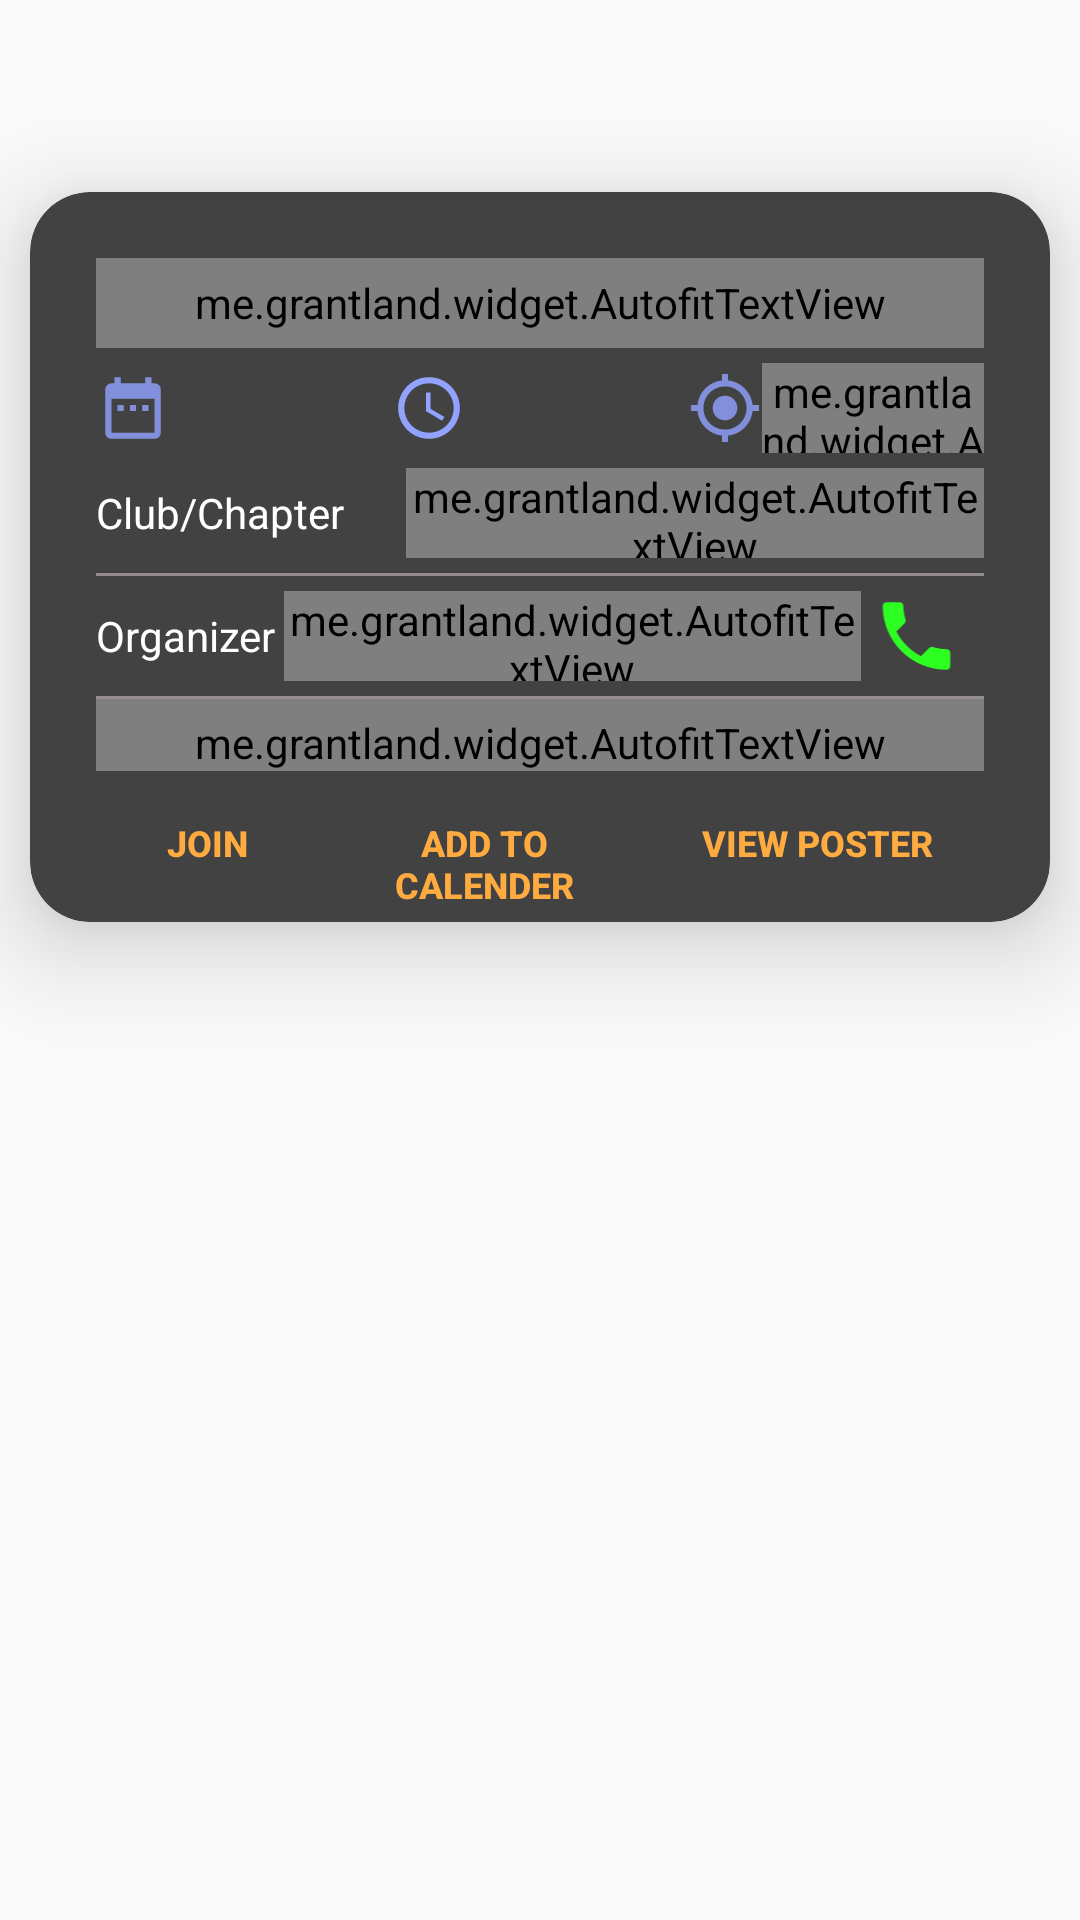

Android layout source for this screen:
<!-- AndroidManifest.xml: application theme AppTheme -->
<!-- res/layout/sem_listview.xml -->
<?xml version="1.0" encoding="utf-8"?>
<android.support.constraint.ConstraintLayout xmlns:android="http://schemas.android.com/apk/res/android"
    xmlns:app="http://schemas.android.com/apk/res-auto"
    xmlns:tools="http://schemas.android.com/tools"
    android:layout_width="match_parent"
    android:layout_height="wrap_content">

    <android.support.v7.widget.CardView
        android:layout_width="match_parent"
        android:layout_height="wrap_content"
        android:layout_margin="10dp"
        app:cardBackgroundColor="@color/dark_bg"
        app:cardCornerRadius="20dp"
        app:cardElevation="20dp"
        app:layout_constraintBottom_toBottomOf="parent"
        app:layout_constraintEnd_toEndOf="parent"
        app:layout_constraintStart_toStartOf="parent"
        app:layout_constraintTop_toTopOf="parent"
        app:layout_constraintVertical_bias="0.143">


        <LinearLayout
            android:layout_width="match_parent"
            android:layout_height="wrap_content"
            android:orientation="vertical"
            android:paddingLeft="22dp"
            android:paddingRight="22dp"
            android:paddingTop="22dp">

            <LinearLayout
                android:layout_width="match_parent"
                android:layout_height="wrap_content"
                android:layout_marginBottom="5dp">

                <me.grantland.widget.AutofitTextView
                    android:id="@+id/sem_title"
                    android:layout_width="0dp"
                    android:layout_height="30dp"
                    android:layout_weight="2"
                    android:fontFamily="sans-serif-smallcaps"
                    android:textAlignment="center"
                    android:textColor="@color/white"
                    android:textStyle="bold"
                    tools:text="hhh" />
            </LinearLayout>

            <LinearLayout
                android:layout_width="match_parent"
                android:layout_height="30dp"
                android:layout_marginBottom="5dp"
                android:fontFamily="sans-serif-smallcaps"
                android:orientation="horizontal"
                android:weightSum="6">

                <LinearLayout
                    android:layout_width="0dp"
                    android:layout_height="match_parent"
                    android:layout_weight="2"
                    android:fontFamily="sans-serif-smallcaps"
                    android:orientation="horizontal"
                    android:weightSum="2">

                    <ImageView
                        android:layout_width="0dp"
                        android:layout_height="match_parent"
                        android:layout_weight="0.5"
                        android:src="@drawable/ic_date_range_black_24dp"
                        android:contentDescription="@string/Date" />

                    <TextView
                        android:id="@+id/sem_date"
                        android:layout_width="0dp"
                        android:layout_height="match_parent"
                        android:layout_weight="1.5"
                        android:fontFamily="sans-serif-smallcaps"
                        android:gravity="center"
                        android:textAlignment="center"
                        android:textColor="@color/white" />
                </LinearLayout>

                <LinearLayout
                    android:layout_width="0dp"
                    android:layout_height="match_parent"
                    android:layout_weight="2"
                    android:fontFamily="sans-serif-smallcaps"
                    android:orientation="horizontal"
                    android:weightSum="2">

                    <ImageView
                        android:layout_width="0dp"
                        android:layout_height="match_parent"
                        android:layout_weight="0.5"
                        android:src="@drawable/ic_access_time_black_24dp"
                        android:contentDescription="@string/Time" />

                    <TextView
                        android:id="@+id/sem_time"
                        android:layout_width="0dp"
                        android:layout_height="match_parent"
                        android:layout_weight="1.5"
                        android:fontFamily="sans-serif-smallcaps"
                        android:gravity="center"
                        android:textAlignment="center"
                        android:textColor="@color/white" />
                </LinearLayout>

                <LinearLayout
                    android:layout_width="0dp"
                    android:layout_height="match_parent"
                    android:layout_weight="2"
                    android:fontFamily="sans-serif-smallcaps"
                    android:orientation="horizontal"
                    android:weightSum="2">

                    <ImageView
                        android:layout_width="0dp"
                        android:layout_height="match_parent"
                        android:layout_weight="0.5"
                        android:src="@drawable/ic_my_location_black_24dp"
                        android:contentDescription="@string/location" />

                    <me.grantland.widget.AutofitTextView
                        android:id="@+id/sem_venue"
                        android:layout_width="0dp"
                        android:layout_height="match_parent"
                        android:layout_weight="1.5"
                        android:fontFamily="sans-serif-smallcaps"
                        android:gravity="center"
                        android:textAllCaps="true"
                        android:textColor="@color/white" />
                </LinearLayout>
            </LinearLayout>


            <LinearLayout
                android:layout_width="match_parent"
                android:layout_height="30dp"
                android:layout_marginBottom="5dp"
                android:fontFamily="sans-serif-smallcaps"
                android:orientation="horizontal"
                android:weightSum="2">


                <TextView
                    android:layout_width="0dp"
                    android:layout_height="match_parent"
                    android:layout_weight="0.7"
                    android:gravity="center_vertical"
                    android:text="@string/club_chapter"
                    android:textColor="@color/white" />

                <me.grantland.widget.AutofitTextView
                    android:id="@+id/sem_club"
                    android:layout_width="0dp"
                    android:layout_height="match_parent"
                    android:layout_weight="1.3"
                    android:fontFamily="sans-serif-smallcaps"
                    android:gravity="center"
                    android:textColor="@color/white" />


            </LinearLayout>

            <TextView
                android:layout_width="match_parent"
                android:layout_height="1dp"
                android:background="#CCA8A19E"/>

            <LinearLayout
                android:layout_width="match_parent"
                android:layout_height="30dp"
                android:layout_marginBottom="5dp"
                android:fontFamily="sans-serif-smallcaps"
                android:orientation="horizontal"
                android:weightSum="4"
                android:layout_marginTop="5dp">

                <TextView
                    android:layout_width="0dp"
                    android:layout_height="match_parent"
                    android:layout_weight="0.85"
                    android:gravity="center_vertical"
                    android:text="@string/Organizer"
                    android:textColor="@color/white" />

                <me.grantland.widget.AutofitTextView
                    android:id="@+id/sem_org"
                    android:layout_width="0dp"
                    android:layout_height="match_parent"
                    android:layout_weight="2.6"
                    android:fontFamily="sans-serif-smallcaps"
                    android:gravity="center"
                    android:textColor="@color/white" />

                <ImageView
                    android:id="@+id/sem_call"
                    android:layout_width="0dp"
                    android:layout_height="match_parent"
                    android:layout_weight="0.5"
                    android:elevation="10dp"
                    android:src="@drawable/ic_call_black_24dp"
                    android:contentDescription="@string/call" />

            </LinearLayout>
            <TextView
                android:layout_width="match_parent"
                android:layout_height="1dp"
                android:background="#CCA8A19E"/>
            <me.grantland.widget.AutofitTextView
                android:paddingTop="5dp"
                android:id="@+id/sem_des"
                android:layout_width="match_parent"
                android:layout_height="wrap_content"
                android:fontFamily="sans-serif-smallcaps"
                android:maxLines="3"
                android:textAlignment="center"
                android:textColor="@color/white"
                tools:text="description" />

            <LinearLayout
                android:layout_width="match_parent"
                android:layout_height="wrap_content"
                android:orientation="horizontal"
                android:weightSum="4">

                <Button
                    android:id="@+id/sem_join"
                    android:layout_width="0dp"
                    android:layout_height="wrap_content"
                    android:layout_weight="1"
                    android:text="@string/join"
                    android:textSize="12sp"
                    android:textStyle="bold"
                    android:theme="@style/PrimaryFlatButton" />

                <Button
                    android:id="@+id/sem_add_calender"
                    android:layout_width="0dp"
                    android:layout_height="wrap_content"
                    android:layout_weight="1.5"
                    android:text="@string/add_to_calender"
                    android:textSize="12sp"
                    android:textStyle="bold"
                    android:theme="@style/PrimaryFlatButton" />

                <Button
                    android:id="@+id/sem_view_poster"
                    android:layout_width="0dp"
                    android:layout_height="wrap_content"
                    android:layout_weight="1.5"
                    android:text="@string/view_poster"
                    android:textSize="12sp"
                    android:textStyle="bold"
                    android:theme="@style/PrimaryFlatButton" />

            </LinearLayout>


        </LinearLayout>
    </android.support.v7.widget.CardView>


</android.support.constraint.ConstraintLayout>
<!-- resources referenced by this layout -->
<resources>
  <color name="dark_bg">#FF424242</color>
  <color name="white">#ffff</color>
  <!-- drawable ic_access_time_black_24dp (drawable) -->
  <vector android:height="24dp" android:tint="#91A2FF"
      android:viewportHeight="24.0" android:viewportWidth="24.0"
      android:width="24dp" xmlns:android="http://schemas.android.com/apk/res/android">
      <path android:fillColor="#FF000000" android:pathData="M11.99,2C6.47,2 2,6.48 2,12s4.47,10 9.99,10C17.52,22 22,17.52 22,12S17.52,2 11.99,2zM12,20c-4.42,0 -8,-3.58 -8,-8s3.58,-8 8,-8 8,3.58 8,8 -3.58,8 -8,8zM12.5,7H11v6l5.25,3.15 0.75,-1.23 -4.5,-2.67z"/>
  </vector>
  <!-- drawable ic_call_black_24dp (drawable) -->
  <vector android:height="24dp" android:tint="#2DFF22"
      android:viewportHeight="24.0" android:viewportWidth="24.0"
      android:width="24dp" xmlns:android="http://schemas.android.com/apk/res/android">
      <path android:fillColor="#FF000000" android:pathData="M6.62,10.79c1.44,2.83 3.76,5.14 6.59,6.59l2.2,-2.2c0.27,-0.27 0.67,-0.36 1.02,-0.24 1.12,0.37 2.33,0.57 3.57,0.57 0.55,0 1,0.45 1,1V20c0,0.55 -0.45,1 -1,1 -9.39,0 -17,-7.61 -17,-17 0,-0.55 0.45,-1 1,-1h3.5c0.55,0 1,0.45 1,1 0,1.25 0.2,2.45 0.57,3.57 0.11,0.35 0.03,0.74 -0.25,1.02l-2.2,2.2z"/>
  </vector>
  <!-- drawable ic_date_range_black_24dp (drawable) -->
  <vector android:height="24dp" android:tint="#828FDA"
      android:viewportHeight="24.0" android:viewportWidth="24.0"
      android:width="24dp" xmlns:android="http://schemas.android.com/apk/res/android">
      <path android:fillColor="#FF000000" android:pathData="M9,11L7,11v2h2v-2zM13,11h-2v2h2v-2zM17,11h-2v2h2v-2zM19,4h-1L18,2h-2v2L8,4L8,2L6,2v2L5,4c-1.11,0 -1.99,0.9 -1.99,2L3,20c0,1.1 0.89,2 2,2h14c1.1,0 2,-0.9 2,-2L21,6c0,-1.1 -0.9,-2 -2,-2zM19,20L5,20L5,9h14v11z"/>
  </vector>
  <!-- drawable ic_my_location_black_24dp (drawable) -->
  <vector android:height="24dp" android:tint="#828FDA"
      android:viewportHeight="24.0" android:viewportWidth="24.0"
      android:width="24dp" xmlns:android="http://schemas.android.com/apk/res/android">
      <path android:fillColor="#FF000000" android:pathData="M12,8c-2.21,0 -4,1.79 -4,4s1.79,4 4,4 4,-1.79 4,-4 -1.79,-4 -4,-4zM20.94,11c-0.46,-4.17 -3.77,-7.48 -7.94,-7.94L13,1h-2v2.06C6.83,3.52 3.52,6.83 3.06,11L1,11v2h2.06c0.46,4.17 3.77,7.48 7.94,7.94L11,23h2v-2.06c4.17,-0.46 7.48,-3.77 7.94,-7.94L23,13v-2h-2.06zM12,19c-3.87,0 -7,-3.13 -7,-7s3.13,-7 7,-7 7,3.13 7,7 -3.13,7 -7,7z"/>
  </vector>
  <string name="Date">Date</string>
  <string name="Organizer">Organizer</string>
  <string name="Time">Time</string>
  <string name="add_to_calender">Add to calender</string>
  <string name="call">Call</string>
  <string name="club_chapter">Club/Chapter</string>
  <string name="join">Join</string>
  <string name="location">Venue</string>
  <string name="view_poster">view Poster</string>
  <style name="PrimaryFlatButton" parent="Theme.AppCompat.Light">
          <item name="android:buttonStyle">@style/Widget.AppCompat.Button.Borderless.Colored</item>
          <item name="colorAccent">#FFAB40</item>
      </style>
  <style name="AppTheme" parent="Base.Theme.AppCompat.Light.DarkActionBar">
          
          <item name="colorPrimary">#FF424242</item>
          <item name="colorPrimaryDark">#FF000000</item>
          <item name="colorAccent">#FFAB40</item>
          <item name="cardViewStyle">@style/CardView.Light</item>
      </style>
</resources>
